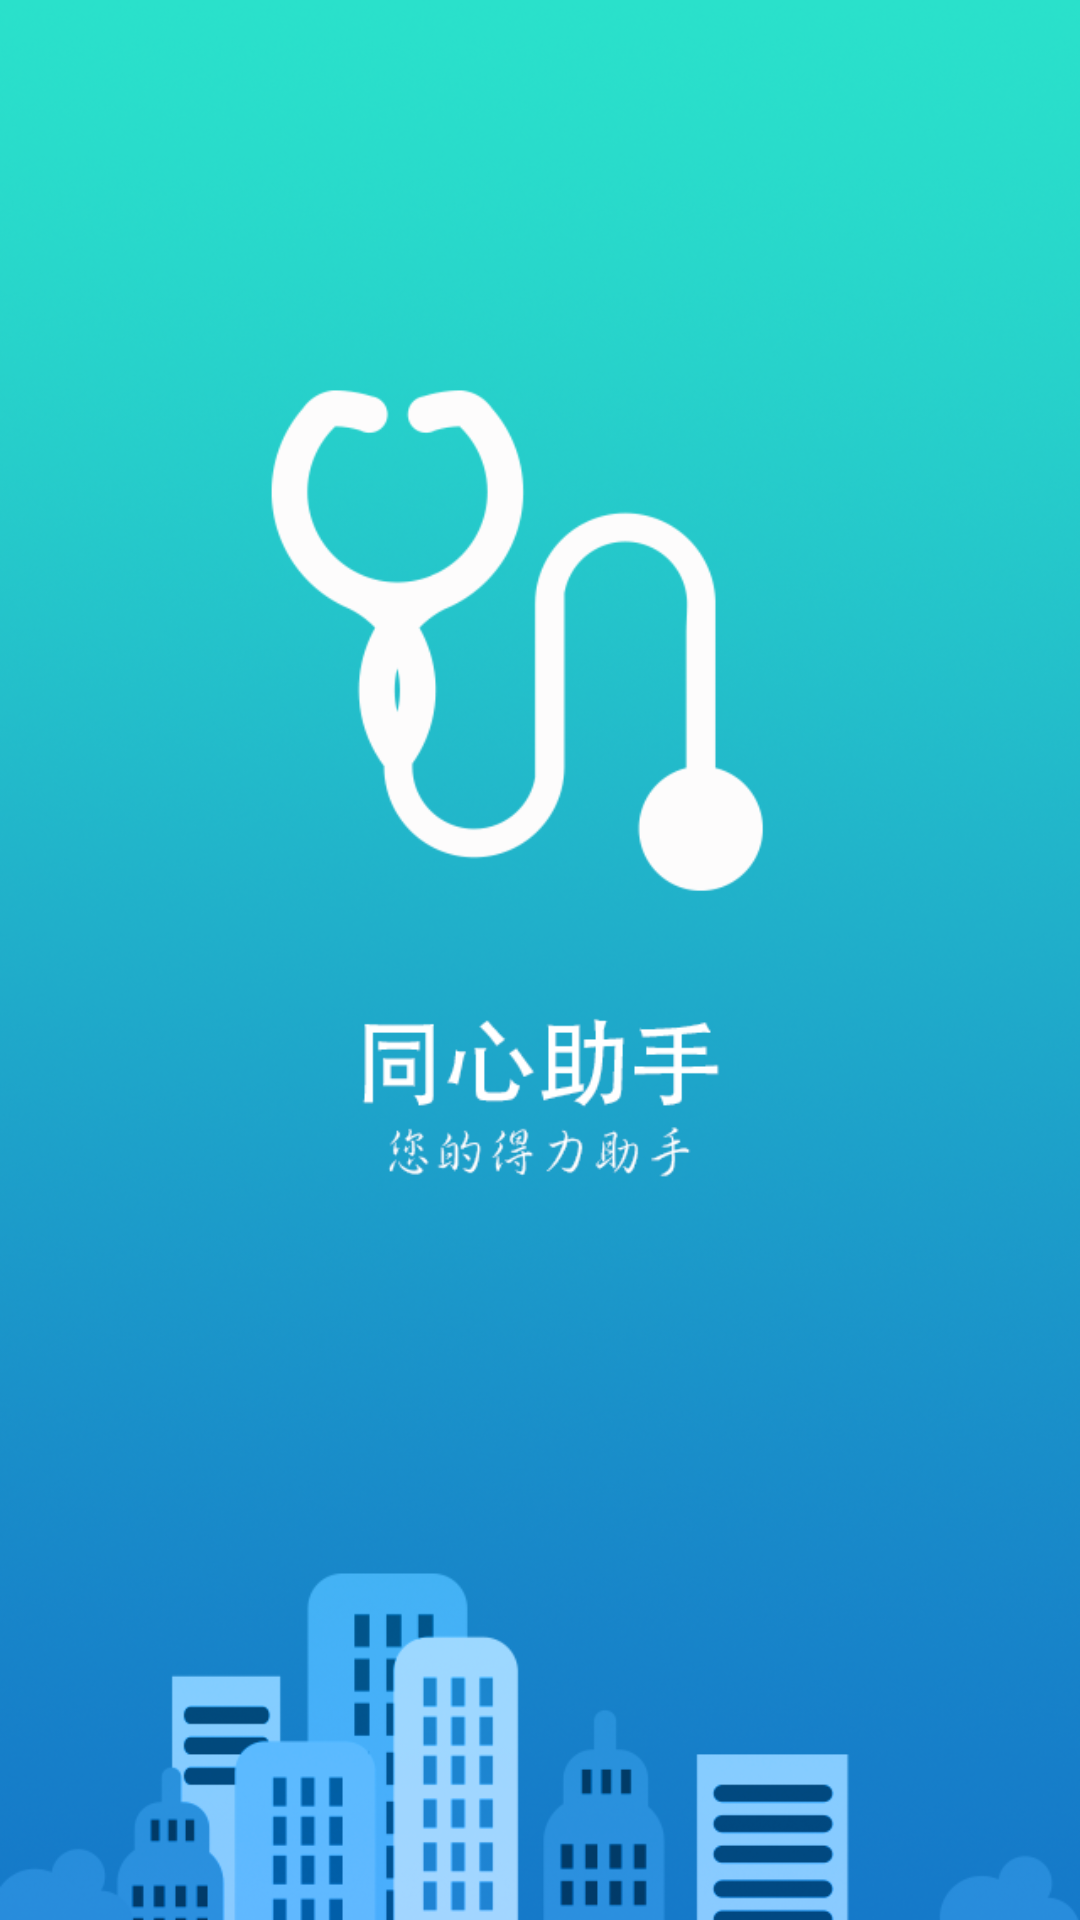

The Android layout XML behind this screen, and the referenced resources:
<!-- AndroidManifest.xml: application theme android:Theme.Holo.Light.NoActionBar -->
<!-- res/layout/activity_loading_frist.xml -->
<RelativeLayout xmlns:android="http://schemas.android.com/apk/res/android"
    xmlns:tools="http://schemas.android.com/tools"
    android:layout_width="match_parent"
    android:layout_height="match_parent"
    android:background="@color/white"
    tools:context=".LoadingFristActivity" >

    <LinearLayout
        android:layout_width="match_parent"
        android:layout_height="match_parent"
        android:layout_alignParentLeft="true"
        android:layout_alignParentTop="true"
        android:layout_marginLeft="0dp"
        android:layout_marginTop="0dp"
        android:orientation="vertical" >
         <ImageView
            android:id="@+id/highlightImageView1"
            android:layout_width="match_parent"
            android:layout_height="match_parent"
            android:scaleType="fitXY"
            android:src="@drawable/doctorloading" />
    </LinearLayout>
   
</RelativeLayout>
<!-- resources referenced by this layout -->
<resources>
  <color name="white">#ffffff</color>
  <!-- drawable doctorloading: png bitmap (drawable-xxhdpi, 434801 bytes) -->
</resources>
